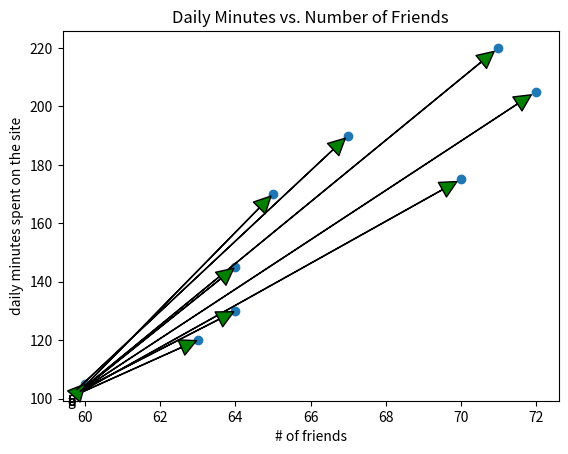

The script that saved this image:
#!/usr/bin/env python3
# -*- coding: utf-8 -*-
"""
Created on Thu May 14 14:18:13 2020

[redacted]
"""

# Scatterplots is used for showing relationship between two paired set of data

from matplotlib import pyplot as plt

friends = [70, 65, 72, 63, 71, 64, 60, 64, 67]
minutes = [175, 170, 205, 120, 220, 130, 105, 145, 190]
labels = ['a', 'b', 'c', 'd', 'e', 'f', 'g', 'h', 'i']

plt.scatter(friends, minutes)

#label each point
for label, friend_count, minute_count in zip(labels, friends, minutes):
    plt.annotate(label,
                 xy=(friend_count, minute_count),    # put the label with its point 
                 xytext=(5, -5),                 # but slightly offset
                 textcoords='axes pixels', arrowprops=dict(frac = 0, width = 0.2, facecolor='green', shrink=0.01))
plt.title("Daily Minutes vs. Number of Friends")
plt.xlabel("# of friends")
plt.ylabel("daily minutes spent on the site")
plt.show()